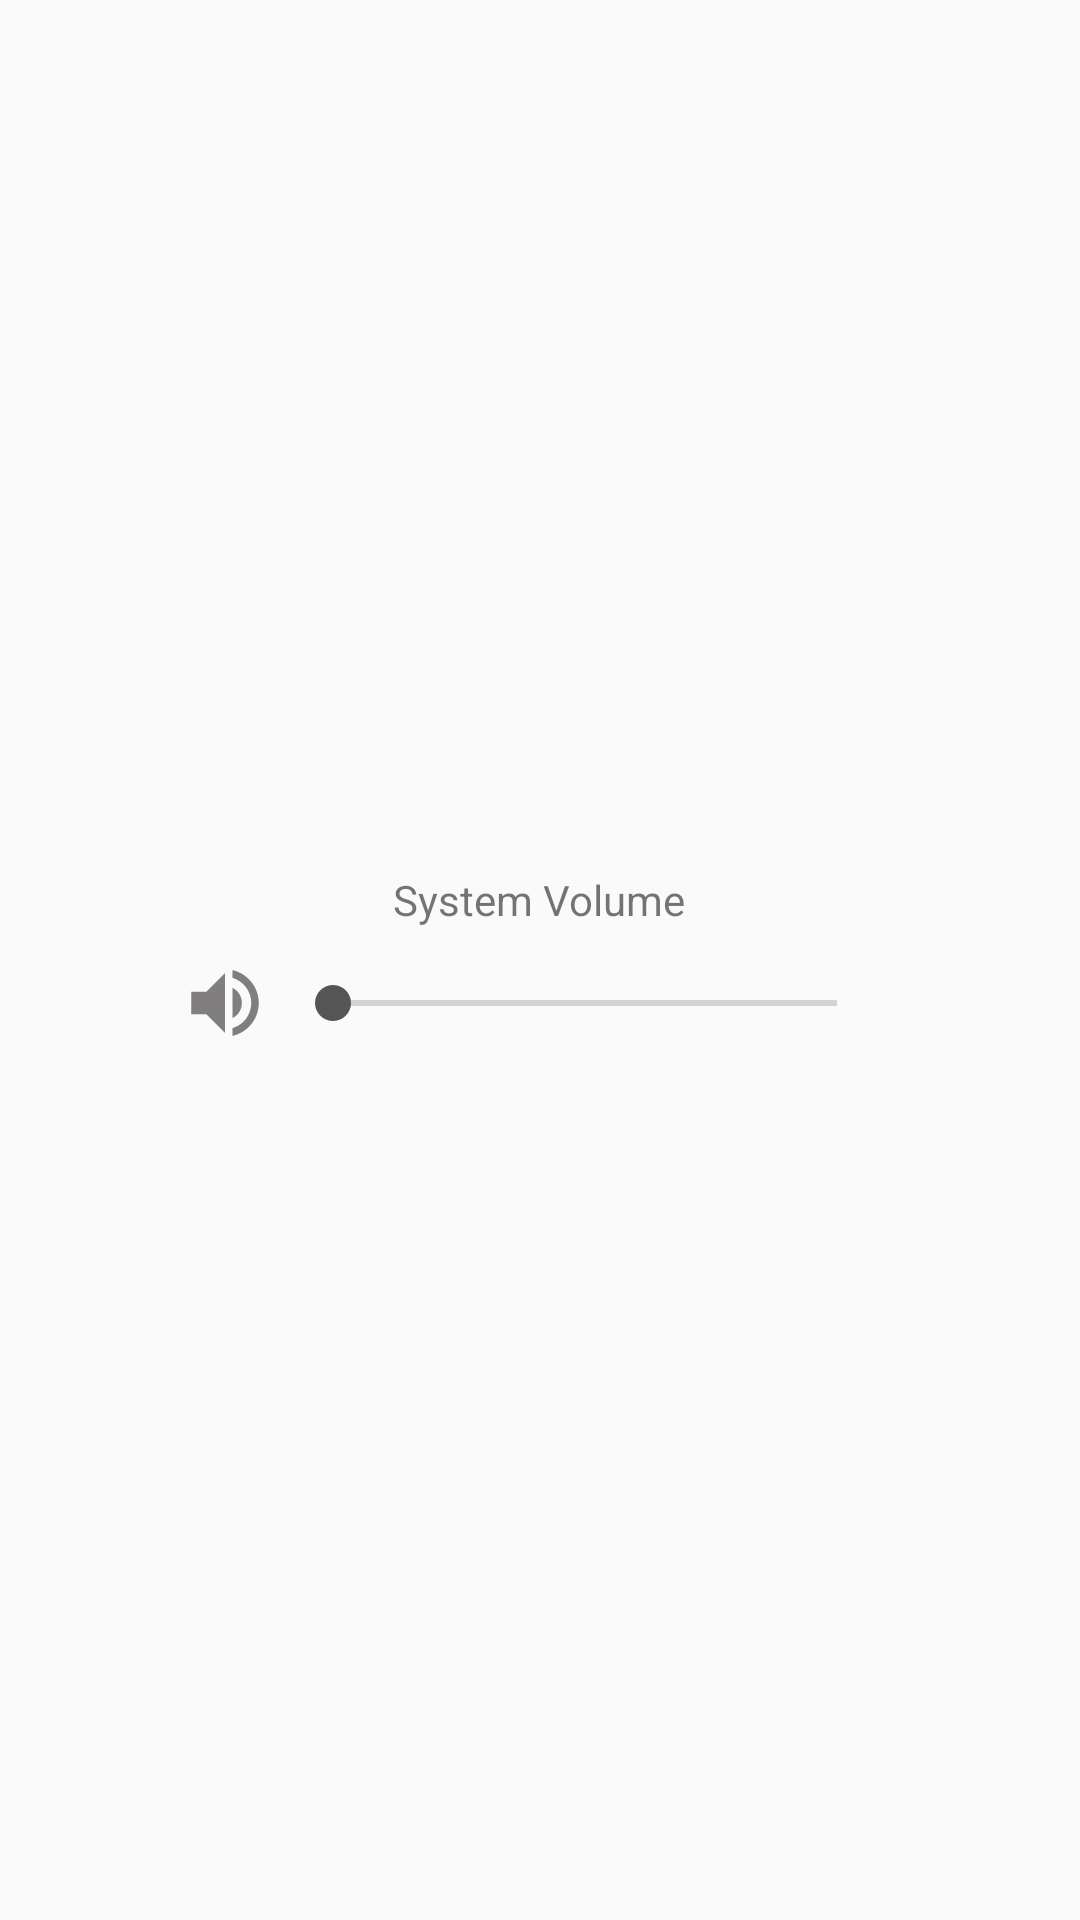

Here is an Android app screen rendered from its layout file. Give the layout XML and the strings, colors and styles it references.
<!-- AndroidManifest.xml: application theme AppTheme -->
<!-- res/layout/volume_dialog.xml -->
<?xml version="1.0" encoding="utf-8"?>
<LinearLayout xmlns:android="http://schemas.android.com/apk/res/android"
    android:id="@+id/layout"
    android:layout_width="wrap_content"
    android:layout_height="wrap_content"
    android:layout_gravity="center"
    android:gravity="center"
    android:orientation="vertical"
    android:padding="20dp">

    <TextView
        android:layout_width="wrap_content"
        android:layout_height="wrap_content"
        android:text="System Volume"
        android:textSize="14sp" />

    <LinearLayout
        android:layout_width="wrap_content"
        android:layout_height="wrap_content"
        android:layout_marginTop="10dp"
        android:gravity="center_vertical"
        android:orientation="horizontal">

        <ImageView
            android:layout_width="30dp"
            android:layout_height="30dp"
            android:src="@drawable/ic_volume" />

        <SeekBar
            android:id="@+id/size_seekbar"
            android:layout_width="200dp"
            android:layout_height="wrap_content"
            android:layout_marginStart="5dp"
            android:layout_marginEnd="5dp" />
    </LinearLayout>

</LinearLayout>
<!-- resources referenced by this layout -->
<resources>
  <!-- drawable ic_volume (drawable) -->
  <?xml version="1.0" encoding="utf-8"?>
  <vector xmlns:android="http://schemas.android.com/apk/res/android"
      android:height="24dp"
      android:width="24dp"
      android:viewportWidth="24"
      android:viewportHeight="24">
  
      <path
          android:fillColor="#807E7E"
          android:pathData="M14,3.23V5.29C16.89,6.15 19,8.83 19,12C19,15.17 16.89,17.84 14,18.7V20.77C18,19.86 21,16.28 21,12C21,7.72 18,4.14 14,3.23M16.5,12C16.5,10.23 15.5,8.71 14,7.97V16C15.5,15.29 16.5,13.76 16.5,12M3,9V15H7L12,20V4L7,9H3Z" />
  
  </vector>
  <style name="AppTheme" parent="Theme.AppCompat.Light.DarkActionBar">
          
          <item name="colorPrimary">@color/colorPrimary</item>
          <item name="colorPrimaryDark">@color/colorPrimaryDark</item>
          <item name="colorAccent">@color/colorAccent</item>
      </style>
  <color name="colorPrimary">#008577</color>
  <color name="colorPrimaryDark">#00574B</color>
  <color name="colorAccent">#555555</color>
</resources>
